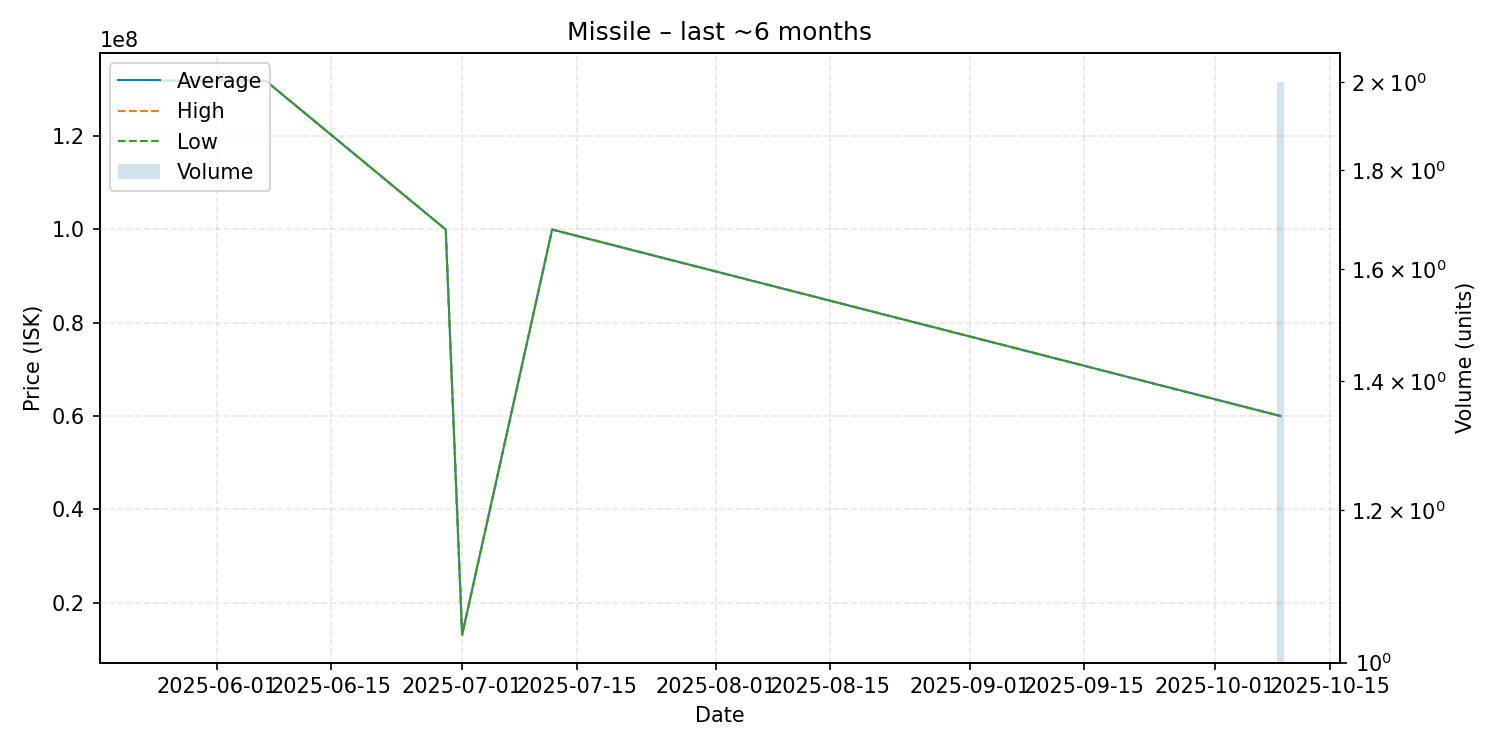

Source data for this figure (header and first rows):
date, average, highest, lowest, order_count, volume
2025-05-25, 131900000, 131900000, 131900000, 1, 1
2025-06-07, 131900000, 131900000, 131900000, 1, 1
2025-06-29, 99990000, 99990000, 99990000, 1, 1
2025-07-01, 13080000, 13080000, 13080000, 1, 1
2025-07-12, 99990000, 99990000, 99990000, 1, 1
2025-10-09, 60000000, 60000000, 60000000, 1, 2
